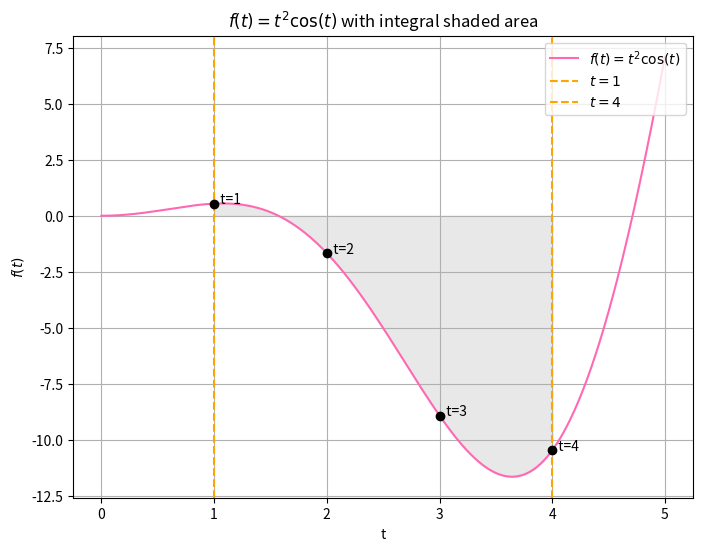

This figure's Python source:
# -*- coding: utf-8 -*-
"""
Problem Statement:

You are required to calculate the definite integral of the function f(t) = t^2 * cos(t)
over the interval from t = 1 second to t = 4 seconds. This integral represents the total 
quantity of the signal processed within this time range.

Additionally, you need to plot the graph of the function f(t) for t ranging from 0 seconds 
to 5 seconds. On the graph, you should mark the boundaries at t = 1 second and t = 4 seconds 
with vertical dashed lines. These lines will help identify the limits of integration.

Furthermore, the area under the curve between t = 1 second and t = 4 seconds should be shaded 
with a light gray color to highlight the region corresponding to the integral.
"""

import sympy as sp
import numpy as np
import matplotlib.pyplot as plt

t = sp.symbols('t')

# Defining the function
f_t = t**2 * sp.cos(t)

integral_result = sp.integrate(f_t, (t, 1, 4))
integral_result.evalf()

# Def of the function
def f(t):
    return t**2 * np.cos(t)

# Interval for the graph
t_values = np.linspace(0, 5, 400)
f_values = f(t_values)


plt.figure(figsize=(8, 6))
plt.plot(t_values, f_values, label=r'$f(t) = t^2 \cos(t)$', color='hotpink')

# Filling the area between t = 1 and t = 4
t_fill = np.linspace(1, 4, 200)
f_fill = f(t_fill)
plt.fill_between(t_fill, f_fill, color='lightgray', alpha=0.5)

# Adding vertical lines between t=1 and t=4
plt.axvline(x=1, color='orange', linestyle='--', label=r'$t=1$')
plt.axvline(x=4, color='orange', linestyle='--', label=r'$t=4$')

# Highlighting the points
for t_val in [1, 2, 3, 4]:
    plt.scatter(t_val, f(t_val), color='black', zorder=5)
    plt.text(t_val, f(t_val), f'  t={t_val}', color='black', fontsize=10)

plt.title('$f(t) = t^2 \\cos(t)$ with integral shaded area')
plt.xlabel('t')
plt.ylabel('$f(t)$')
plt.legend(loc='upper right')

plt.grid(True)
plt.show()

integral_result.evalf()
